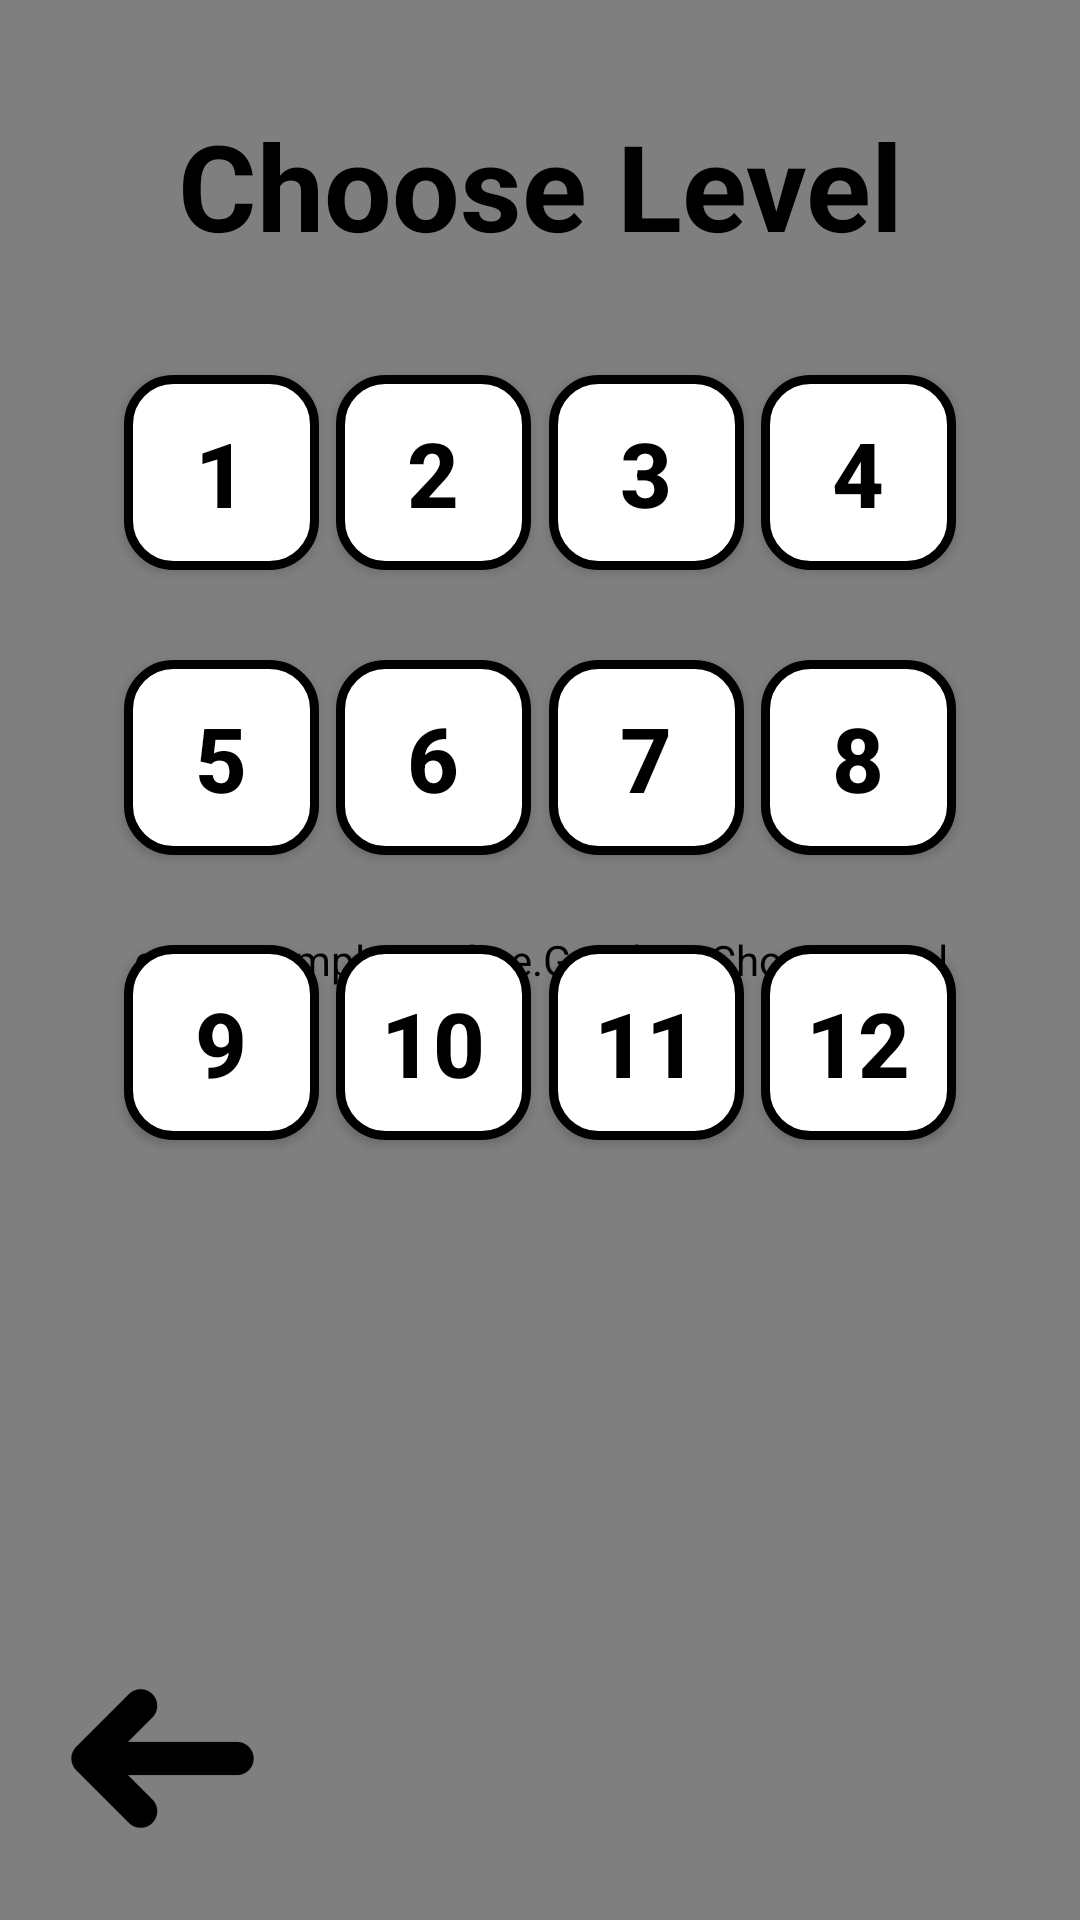

Here is an Android app screen rendered from its layout file. Give the layout XML and the strings, colors and styles it references.
<!-- AndroidManifest.xml: activity theme Theme.AppCompat.Light.NoActionBar.FullScreen -->
<!-- res/layout/activity_choose_level.xml -->
<?xml version="1.0" encoding="utf-8"?>
<androidx.constraintlayout.widget.ConstraintLayout xmlns:android="http://schemas.android.com/apk/res/android"
    xmlns:app="http://schemas.android.com/apk/res-auto"
    xmlns:tools="http://schemas.android.com/tools"
    android:layout_width="match_parent"
    android:layout_height="match_parent"
    android:visibility="visible"
    tools:context=".ChooseLevelActivity"
    android:background="@drawable/bgmain">

    <com.example.oneline.GraphicsChooseLevel
        android:id="@+id/graphicsChooseLevel"
        android:layout_width="match_parent"
        android:layout_height="match_parent"
        tools:layout_editor_absoluteX="0dp"
        tools:layout_editor_absoluteY="-28dp"></com.example.oneline.GraphicsChooseLevel>

    <TextView
        android:id="@+id/txtChoose"
        android:layout_width="match_parent"
        android:layout_height="60dp"
        android:layout_marginTop="35dp"
        android:gravity="center_horizontal"
        android:text="Choose Level"
        android:textColor="@color/black"
        android:textSize="40dp"
        android:textStyle="bold"
        app:layout_constraintEnd_toEndOf="parent"
        app:layout_constraintStart_toStartOf="parent"
        app:layout_constraintTop_toTopOf="parent"></TextView>

    <Button
        android:id="@+id/level01"
        android:layout_width="65dp"
        android:layout_height="65dp"
        android:layout_marginTop="30dp"
        android:background="@drawable/custom_buttonlevel"
        android:text="1"
        android:textColor="@color/black"
        android:textSize="30dp"
        android:textStyle="bold"
        app:layout_constraintEnd_toEndOf="parent"
        app:layout_constraintHorizontal_bias="0.14"
        app:layout_constraintStart_toStartOf="parent"
        app:layout_constraintTop_toBottomOf="@+id/txtChoose"></Button>

    <Button
        android:id="@+id/level02"
        android:layout_width="65dp"
        android:layout_height="65dp"
        android:layout_marginTop="30dp"
        android:background="@drawable/custom_buttonlevel"
        android:text="2"
        android:textColor="@color/black"
        android:textSize="30dp"
        android:textStyle="bold"
        app:layout_constraintEnd_toEndOf="parent"
        app:layout_constraintHorizontal_bias="0.38"
        app:layout_constraintStart_toStartOf="parent"
        app:layout_constraintTop_toBottomOf="@+id/txtChoose"></Button>

    <Button
        android:id="@+id/level03"
        android:layout_width="65dp"
        android:layout_height="65dp"
        android:layout_marginTop="30dp"
        android:background="@drawable/custom_buttonlevel"
        android:text="3"
        android:textColor="@color/black"
        android:textSize="30dp"
        android:textStyle="bold"
        app:layout_constraintEnd_toEndOf="parent"
        app:layout_constraintHorizontal_bias="0.62"
        app:layout_constraintStart_toStartOf="parent"
        app:layout_constraintTop_toBottomOf="@+id/txtChoose"></Button>

    <Button
        android:id="@+id/level04"
        android:layout_width="65dp"
        android:layout_height="65dp"
        android:layout_marginTop="30dp"
        android:background="@drawable/custom_buttonlevel"
        android:text="4"
        android:textColor="@color/black"
        android:textSize="30dp"
        android:textStyle="bold"
        app:layout_constraintEnd_toEndOf="parent"
        app:layout_constraintHorizontal_bias="0.86"
        app:layout_constraintStart_toStartOf="parent"
        app:layout_constraintTop_toBottomOf="@+id/txtChoose"></Button>

    <Button
        android:id="@+id/level05"
        android:layout_width="65dp"
        android:layout_height="65dp"
        android:layout_marginTop="30dp"
        android:background="@drawable/custom_buttonlevel"
        android:text="5"
        android:textColor="@color/black"
        android:textSize="30dp"
        android:textStyle="bold"
        app:layout_constraintEnd_toEndOf="parent"
        app:layout_constraintHorizontal_bias="0.14"
        app:layout_constraintStart_toStartOf="parent"
        app:layout_constraintTop_toBottomOf="@+id/level01"></Button>

    <Button
        android:id="@+id/level06"
        android:layout_width="65dp"
        android:layout_height="65dp"
        android:layout_marginTop="30dp"
        android:background="@drawable/custom_buttonlevel"
        android:text="6"
        android:textColor="@color/black"
        android:textSize="30dp"
        android:textStyle="bold"
        app:layout_constraintEnd_toEndOf="parent"
        app:layout_constraintHorizontal_bias="0.38"
        app:layout_constraintStart_toStartOf="parent"
        app:layout_constraintTop_toBottomOf="@+id/level02"></Button>

    <Button
        android:id="@+id/level07"
        android:layout_width="65dp"
        android:layout_height="65dp"
        android:layout_marginTop="30dp"
        android:background="@drawable/custom_buttonlevel"
        android:text="7"
        android:textColor="@color/black"
        android:textSize="30dp"
        android:textStyle="bold"
        app:layout_constraintEnd_toEndOf="parent"
        app:layout_constraintHorizontal_bias="0.62"
        app:layout_constraintStart_toStartOf="parent"
        app:layout_constraintTop_toBottomOf="@+id/level03"></Button>

    <Button
        android:id="@+id/level08"
        android:layout_width="65dp"
        android:layout_height="65dp"
        android:layout_marginTop="30dp"
        android:background="@drawable/custom_buttonlevel"
        android:text="8"
        android:textColor="@color/black"
        android:textSize="30dp"
        android:textStyle="bold"
        app:layout_constraintEnd_toEndOf="parent"
        app:layout_constraintHorizontal_bias="0.86"
        app:layout_constraintStart_toStartOf="parent"
        app:layout_constraintTop_toBottomOf="@+id/level04"></Button>

    <Button
        android:id="@+id/level09"
        android:layout_width="65dp"
        android:layout_height="65dp"
        android:layout_marginTop="30dp"
        android:background="@drawable/custom_buttonlevel"
        android:text="9"
        android:textColor="@color/black"
        android:textSize="30dp"
        android:textStyle="bold"
        app:layout_constraintEnd_toEndOf="@+id/graphicsChooseLevel"
        app:layout_constraintHorizontal_bias="0.14"
        app:layout_constraintStart_toStartOf="parent"
        app:layout_constraintTop_toBottomOf="@+id/level05"></Button>

    <Button
        android:id="@+id/level10"
        android:layout_width="65dp"
        android:layout_height="65dp"
        android:layout_marginTop="30dp"
        android:background="@drawable/custom_buttonlevel"
        android:text="10"
        android:textColor="@color/black"
        android:textSize="30dp"
        android:textStyle="bold"
        app:layout_constraintEnd_toEndOf="parent"
        app:layout_constraintHorizontal_bias="0.38"
        app:layout_constraintStart_toStartOf="parent"
        app:layout_constraintTop_toBottomOf="@+id/level06"></Button>

    <Button
        android:id="@+id/level11"
        android:layout_width="65dp"
        android:layout_height="65dp"
        android:layout_marginTop="30dp"
        android:background="@drawable/custom_buttonlevel"
        android:text="11"
        android:textColor="@color/black"
        android:textSize="30dp"
        android:textStyle="bold"
        app:layout_constraintEnd_toEndOf="parent"
        app:layout_constraintHorizontal_bias="0.62"
        app:layout_constraintStart_toStartOf="parent"
        app:layout_constraintTop_toBottomOf="@+id/level07"></Button>

    <Button
        android:id="@+id/level12"
        android:layout_width="65dp"
        android:layout_height="65dp"
        android:layout_marginTop="30dp"
        android:background="@drawable/custom_buttonlevel"
        android:text="12"
        android:textColor="@color/black"
        android:textSize="30dp"
        android:textStyle="bold"
        app:layout_constraintEnd_toEndOf="parent"
        app:layout_constraintHorizontal_bias="0.86"
        app:layout_constraintStart_toStartOf="parent"
        app:layout_constraintTop_toBottomOf="@+id/level08"></Button>

    <ImageButton
        android:id="@+id/backstart"
        android:layout_width="wrap_content"
        android:layout_height="wrap_content"
        android:layout_alignParentBottom="true"
        android:background="@mipmap/ic_launcher_iconback"
        app:layout_constraintBottom_toBottomOf="parent"
        app:layout_constraintStart_toStartOf="parent"></ImageButton>

</androidx.constraintlayout.widget.ConstraintLayout>
<!-- resources referenced by this layout -->
<resources>
  <!-- drawable bgmain: png bitmap (drawable, 1269 bytes) -->
  <!-- drawable custom_buttonlevel (drawable) -->
  <?xml version="1.0" encoding="utf-8"?>
  <selector xmlns:android="http://schemas.android.com/apk/res/android">
      <item android:state_pressed="false">
          <shape android:shape="rectangle">
              <solid android:color="#FFFF"/>
              <corners android:radius="15dp"/>
              <stroke android:color="@color/black" android:width="3dp"/>
          </shape>
  
      </item>
  
      <item android:state_pressed="true">
          <shape android:shape="rectangle">
              <solid android:color="#FF026CC1"/>
              <corners android:radius="15dp"/>
              <stroke android:color="@color/black" android:width="3dp"/>
          </shape>
  
      </item>
  </selector>
  <!-- mipmap ic_launcher_iconback: png bitmap (mipmap-hdpi, 884 bytes) -->
  <style name="Theme.AppCompat.Light.NoActionBar.FullScreen" parent="@style/Theme.AppCompat.Light.NoActionBar">
          <item name="android:windowNoTitle">true</item>
          <item name="android:windowActionBar">false</item>
          <item name="android:windowFullscreen">true</item>
          <item name="android:windowContentOverlay">@null</item>
      </style>
  <!-- not gathered from this repository: default colours our renderer supplied (Android Studio template values) -->
  <color name="black">#FF000000</color>
</resources>
